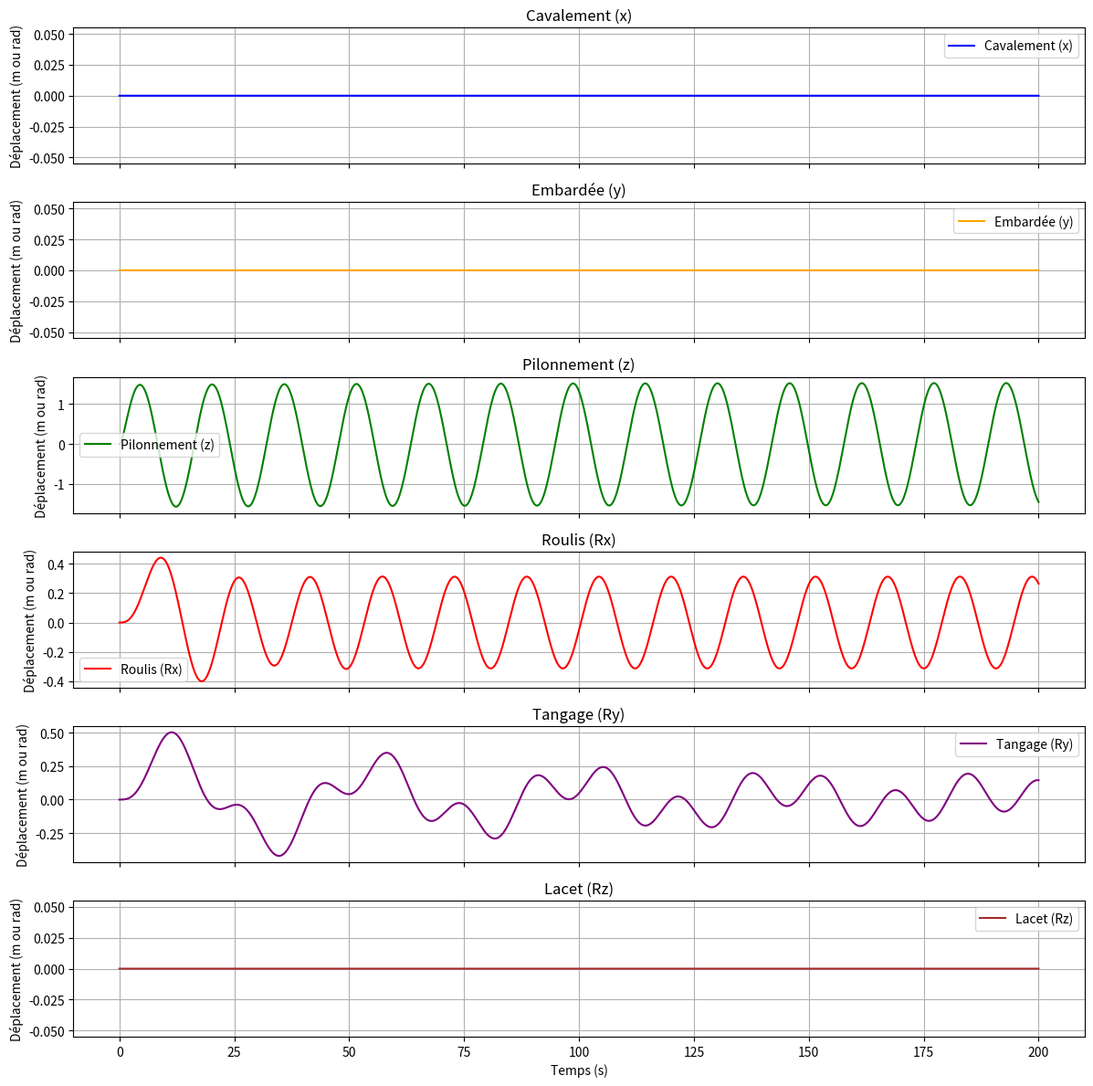

Recreate this plot in Python.
import numpy as np
from scipy.integrate import solve_ivp
import matplotlib.pyplot as plt

# --- Paramètres du système ---
# M_tot : masse généralisée (masse + masse ajoutée)
M_tot = np.eye(6) * 5000.0
M_tot[0, 0] = 500000.0  # Masse totale en X (cavalement)
M_tot[1, 1] = 500000.0  # Masse totale en Y (embardée)
M_tot[5, 5] = 200.0  # Inertie en lacet (Rz)

# C : matrice d'amortissement hydrodynamique
C = np.eye(6) * 500.0
C[4, 4] = 100.0  # Amortissement en tangage (y)
C[3, 3] = 1000.0  # Amortissement en roulis (x)
C[5, 5] = 10000.0  # Amortissement en lacet (Rz)
C[2, 2] = 8000.0  # Amortissement en pilonnement (z)

# K : matrice de raideur hydrostatique
# La raideur n'agit pas sur x, y et lacet (indices 0, 1 et 5) car // à la surface de l'eau => pas de modif du volume immergé => pas de rappel hydrostatique
K = np.zeros((6, 6))
K[2, 2] = 100.0  # Raideur en pilonnement (z)
K[3, 3] = 300.0  # Raideur en roulis
K[4, 4] = 100.0  # Raideur en tangage

def force_houle(t):
    """
    Définit le vecteur des efforts hydrodynamiques d'excitation F(t).
    Ici, on simule une houle régulière agissant uniquement sur le pilonnement (z, indice 2).
    """
    F = np.zeros(6)
    omega = 0.4  # Pulsation de la houle en rad/s
    F[2] = 5000.0 * np.cos(omega * t)  # Force appliquée sur le pilonnement (z)
    F[4] = 100.0 * np.sin(omega * t)  # Moment appliqué sur le tangage (y)
    F[3] = 200.0 * np.sin(omega * t)  # Moment appliqué sur le roulis (x)
    return F

def equations_mouvement(t, y):
    """
    Fonction d'état pour le solveur ODE.
    y est un vecteur de dimension 12 contenant [S (6 positions), dS/dt (6 vitesses)]
    """
    S = y[0:6]
    dSdt = y[6:12]

    # Calcul des forces d'excitation à l'instant t
    F = force_houle(t)

    # Résolution de l'accélération : d2S/dt2 = M_tot^-1 * (F - C*dS/dt - K*S)
    forces_restantes = F - np.dot(C, dSdt) - np.dot(K, S)
    d2Sdt2 = np.linalg.solve(M_tot, forces_restantes)

    # On retourne le dérivé du vecteur d'état : [vitesses, accélérations]
    return np.concatenate((dSdt, d2Sdt2))

# --- Conditions initiales et résolution ---
# Le navire part de sa position de repos (S=0) avec une vitesse nulle (dSdt=0)

def get_DOF(affichage = True, create_file = True):
    y0 = np.zeros(12)

    # Intervalle de temps pour la simulation
    tmax = 200
    t_span = (0, tmax)
    t_eval = np.linspace(t_span[0], t_span[1], 100*tmax)  # 100 points par seconde

    # Résolution numérique du système
    solution = solve_ivp(equations_mouvement, t_span, y0, t_eval=t_eval, method='RK45')

    # --- Affichage des résultats ---
    temps = solution.t
    cavalement_x = solution.y[0]  # Indice 0 correspond à la translation x (cavèlement)
    embardee_y = solution.y[1]  # Indice 1 correspond à la translation y (embardée)
    pilonnement_z = solution.y[2]  # Indice 2 correspond à la translation z (pilonnement)
    Roulis_Rx = solution.y[3]  # Indice 3 correspond au roulis (Rx)
    Tangage_Ry = solution.y[4]  # Indice 4 correspond au tangage (Ry)
    Lacet_Rz = solution.y[5]  # Indice 5 correspond au lacet (Rz)

    if affichage:
        fig, axes = plt.subplots(6, 1, figsize=(12, 12), sharex=True)

        # Titres et labels pour chaque sous-graphique
        titles = [
            "Cavalement (x)",
            "Embardée (y)",
            "Pilonnement (z)",
            "Roulis (Rx)",
            "Tangage (Ry)",
            "Lacet (Rz)"
        ]
        colors = ["blue", "orange", "green", "red", "purple", "brown"]

        # Tracer chaque mouvement
        for i, ax in enumerate(axes):
            ax.plot(temps, solution.y[i], label=titles[i], color=colors[i])
            ax.set_ylabel("Déplacement (m ou rad)")
            ax.set_title(titles[i])
            ax.grid(True)
            ax.legend()

        # Ajouter un label commun pour l'axe x
        axes[-1].set_xlabel("Temps (s)")

        # Ajustement de l'espacement entre les sous-graphiques
        plt.tight_layout()
        plt.show()

    if create_file:
        temps_arr = np.round(temps * 100) / 100.0
        with open("DOF_houle.hexa", "w") as f:
            for i in range(len(temps)):
                f.write(f"{temps_arr[i]:.3f}\t{cavalement_x[i]:.6f}\t{embardee_y[i]:.6f}\t{pilonnement_z[i]:.6f}\t{(180/np.pi)*Roulis_Rx[i]:.6f}\t{(180/np.pi)*Tangage_Ry[i]:.6f}\t{(180/np.pi)*Lacet_Rz[i]:.6f}\n")

    return temps, cavalement_x, embardee_y, pilonnement_z, Roulis_Rx, Tangage_Ry, Lacet_Rz

get_DOF()
